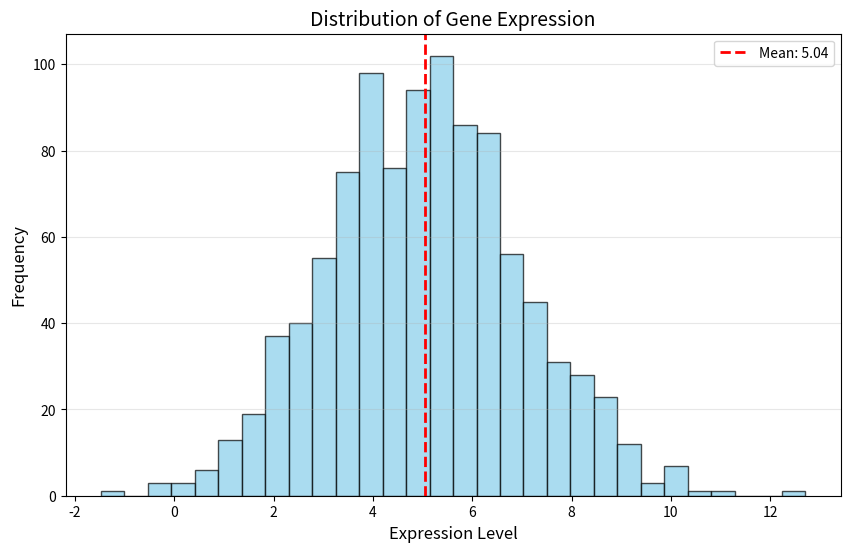

This chart was generated by the following Python code:
import matplotlib.pyplot as plt
import numpy as np

# Generate sample data (gene expression values)
np.random.seed(42)
expression_data = np.random.normal(5, 2, 1000)

# Create histogram
plt.figure(figsize=(10, 6))
plt.hist(expression_data, bins=30, color='skyblue', edgecolor='black', alpha=0.7)

plt.xlabel('Expression Level', fontsize=12)
plt.ylabel('Frequency', fontsize=12)
plt.title('Distribution of Gene Expression', fontsize=14)
plt.axvline(expression_data.mean(), color='red', linestyle='--', 
            linewidth=2, label=f'Mean: {expression_data.mean():.2f}')
plt.legend()
plt.grid(axis='y', alpha=0.3)
plt.show()